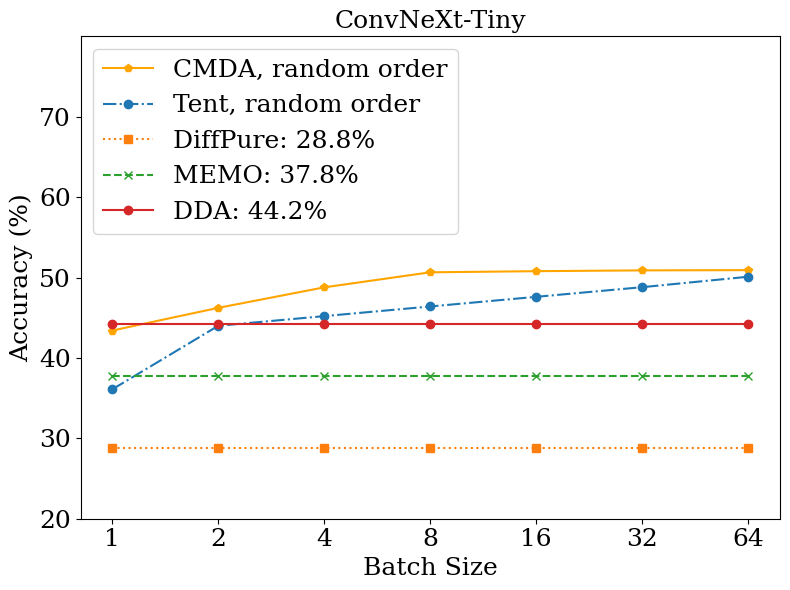

This chart was generated by the following Python code:
import matplotlib.pyplot as plt
import numpy as np
from matplotlib.font_manager import FontProperties

# Set the global font to Times New Roman
plt.rcParams['font.family'] = 'DejaVu Serif'

# 数据
batch_sizes = [1, 2, 4, 8, 16, 32, 64]
tent_random_order = [36.1, 44, 45.2, 46.4, 47.6, 48.8, 50.1]  # 示例数据
tent_class_order = [43.41, 46.23, 48.78, 50.65, 50.79, 50.89, 50.92]
diffpure = [28.8] * len(batch_sizes)
memo = [37.8] * len(batch_sizes)
dda = [44.2] * len(batch_sizes)

# 绘图
plt.figure(figsize=(8, 6))
plt.plot(batch_sizes, tent_class_order, '-p', color='orange', label='CMDA, random order')
plt.plot(batch_sizes, tent_random_order, '-.o', label='Tent, random order')
plt.plot(batch_sizes, diffpure, ':s', label='DiffPure: 28.8%')
plt.plot(batch_sizes, memo, '--x', label='MEMO: 37.8%')
plt.plot(batch_sizes, dda, '-o', label='DDA: 44.2%')

# 设置图例
font = FontProperties(family='DejaVu Serif', size=18)
plt.legend(prop=font, loc='upper left')

# 设置轴标签
plt.xlabel('Batch Size', fontsize=18, fontfamily='DejaVu Serif')
plt.ylabel('Accuracy (%)', fontsize=18, fontfamily='DejaVu Serif')

# 修改坐标轴刻度字体大小和字体
plt.tick_params(axis='x', labelsize=18)
plt.tick_params(axis='y', labelsize=18)

# 添加图标题和标注
plt.title('ConvNeXt-Tiny', fontsize=18, fontfamily='DejaVu Serif')

# 设置坐标刻度
plt.xscale('log', base=2)
plt.xticks(batch_sizes, batch_sizes)
plt.yticks(np.arange(20, 80, 10))
plt.ylim(20, 80)

# 显示图形
plt.tight_layout()
plt.savefig("zhexiantu_CMDA.pdf", format="pdf")
plt.show()